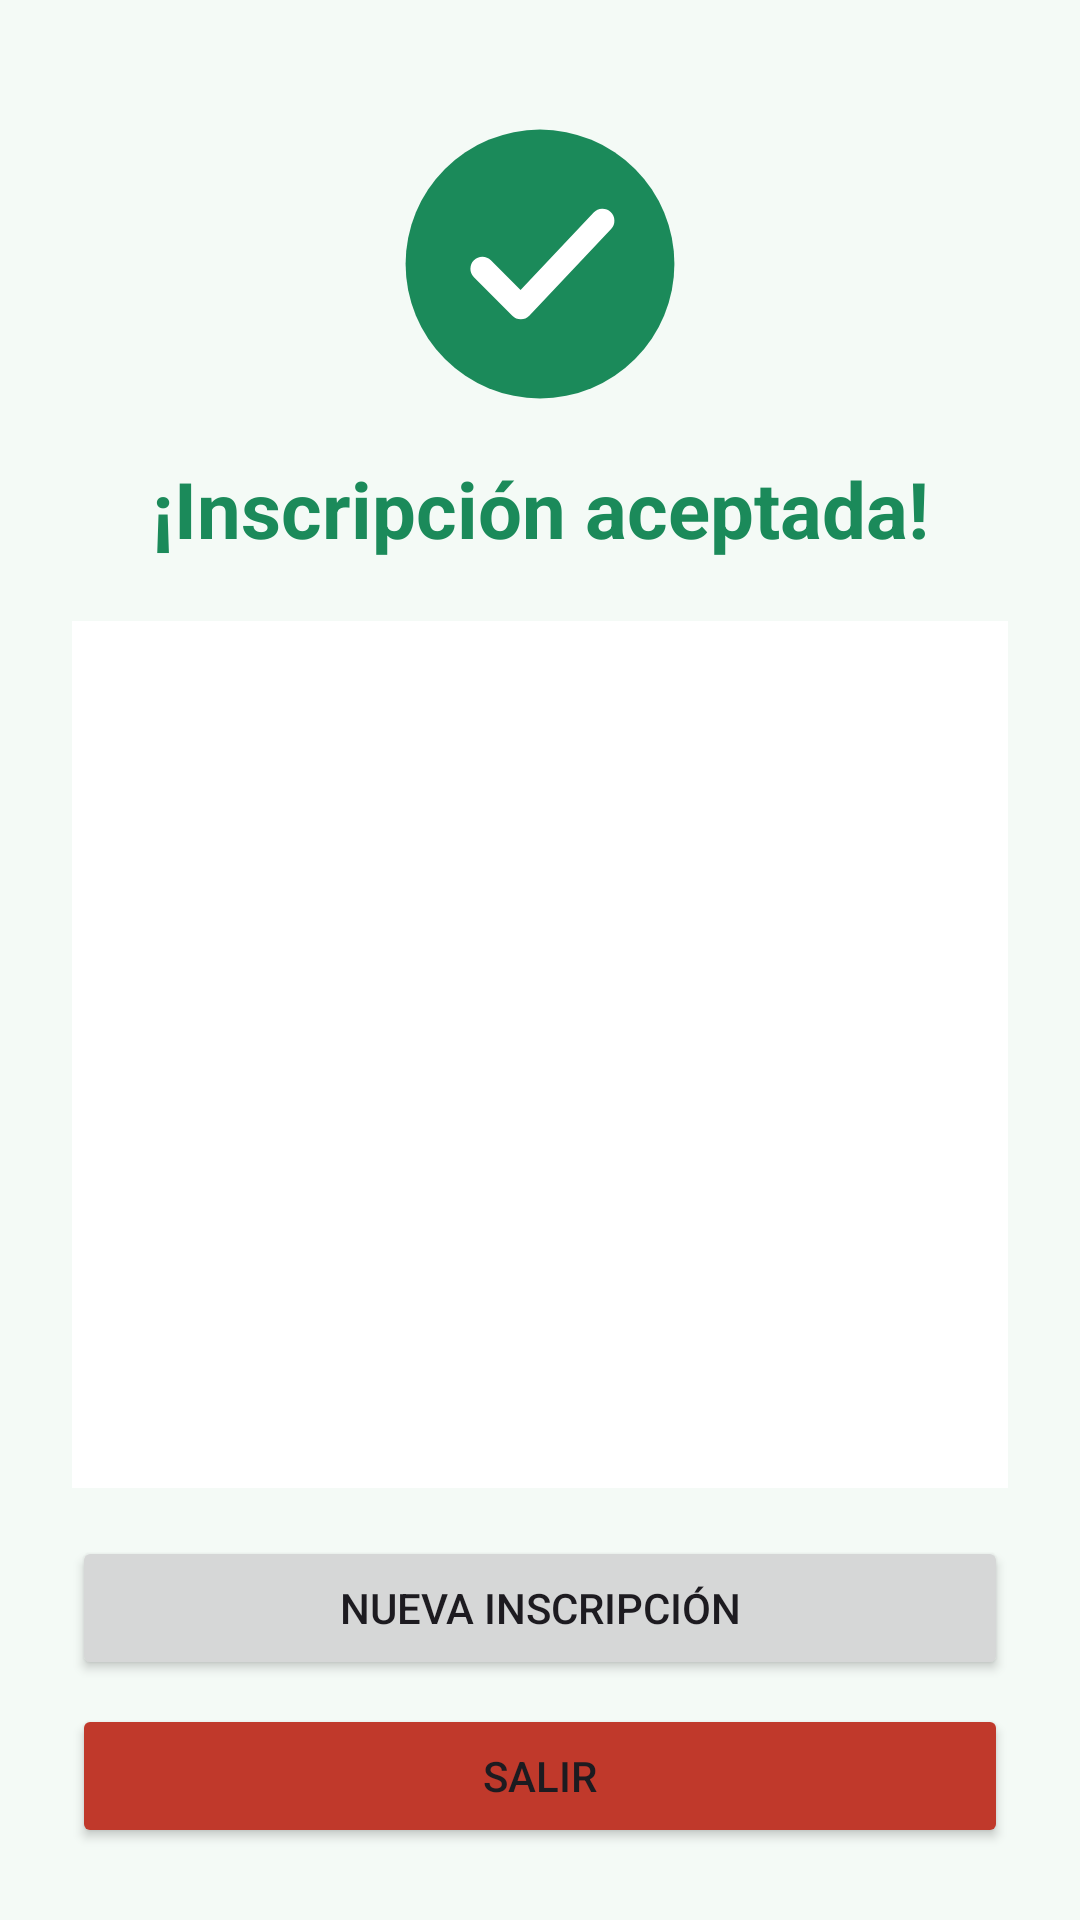

Android layout source for this screen:
<!-- AndroidManifest.xml: application theme Theme.AhorraYa -->
<!-- res/layout/activity_aceptacion.xml -->
<?xml version="1.0" encoding="utf-8"?>
<LinearLayout xmlns:android="http://schemas.android.com/apk/res/android"
    android:layout_width="match_parent"
    android:layout_height="match_parent"
    android:orientation="vertical"
    android:gravity="center_horizontal"
    android:background="#F4FAF6"
    android:fitsSystemWindows="true"
    android:padding="24dp">

    <ImageView
        android:id="@+id/ivAceptado"
        android:layout_width="96dp"
        android:layout_height="96dp"
        android:layout_marginTop="16dp"
        android:src="@drawable/ic_check"
        android:contentDescription="Inscripción aceptada" />

    <TextView
        android:id="@+id/tvTituloAceptacion"
        android:layout_width="match_parent"
        android:layout_height="wrap_content"
        android:layout_marginTop="16dp"
        android:gravity="center"
        android:text="¡Inscripción aceptada!"
        android:textColor="#1B8A5A"
        android:textSize="26sp"
        android:textStyle="bold" />

    <TextView
        android:id="@+id/tvResumen"
        android:layout_width="match_parent"
        android:layout_height="0dp"
        android:layout_weight="1"
        android:layout_marginTop="20dp"
        android:background="#FFFFFF"
        android:padding="16dp"
        android:lineSpacingExtra="6dp"
        android:textColor="#333333"
        android:textSize="16sp" />

    <Button
        android:id="@+id/btnNuevaInscripcion"
        android:layout_width="match_parent"
        android:layout_height="wrap_content"
        android:layout_marginTop="16dp"
        android:text="Nueva inscripción" />

    <Button
        android:id="@+id/btnSalir"
        android:layout_width="match_parent"
        android:layout_height="wrap_content"
        android:layout_marginTop="8dp"
        android:backgroundTint="#C0392B"
        android:text="Salir" />

</LinearLayout>
<!-- resources referenced by this layout -->
<resources>
  <!-- drawable ic_check (drawable) -->
  <?xml version="1.0" encoding="utf-8"?>
  <vector xmlns:android="http://schemas.android.com/apk/res/android"
      android:width="96dp"
      android:height="96dp"
      android:viewportWidth="120"
      android:viewportHeight="120">
  
      <path
          android:fillColor="#1B8A5A"
          android:pathData="M60,60m-56,0a56,56 0,1 1,112 0a56,56 0,1 1,-112 0" />
  
      <path
          android:fillColor="#00000000"
          android:strokeColor="#FFFFFF"
          android:strokeWidth="10"
          android:strokeLineCap="round"
          android:strokeLineJoin="round"
          android:pathData="M36,62l16,16l34,-36" />
  </vector>
  <style name="Theme.AhorraYa" parent="Theme.Material3.Light.NoActionBar">
          <item name="colorPrimary">#1B8A5A</item>
          <item name="colorOnPrimary">#FFFFFF</item>
          <item name="android:statusBarColor">#1B8A5A</item>
          <item name="android:windowLightStatusBar">false</item>
      </style>
</resources>
